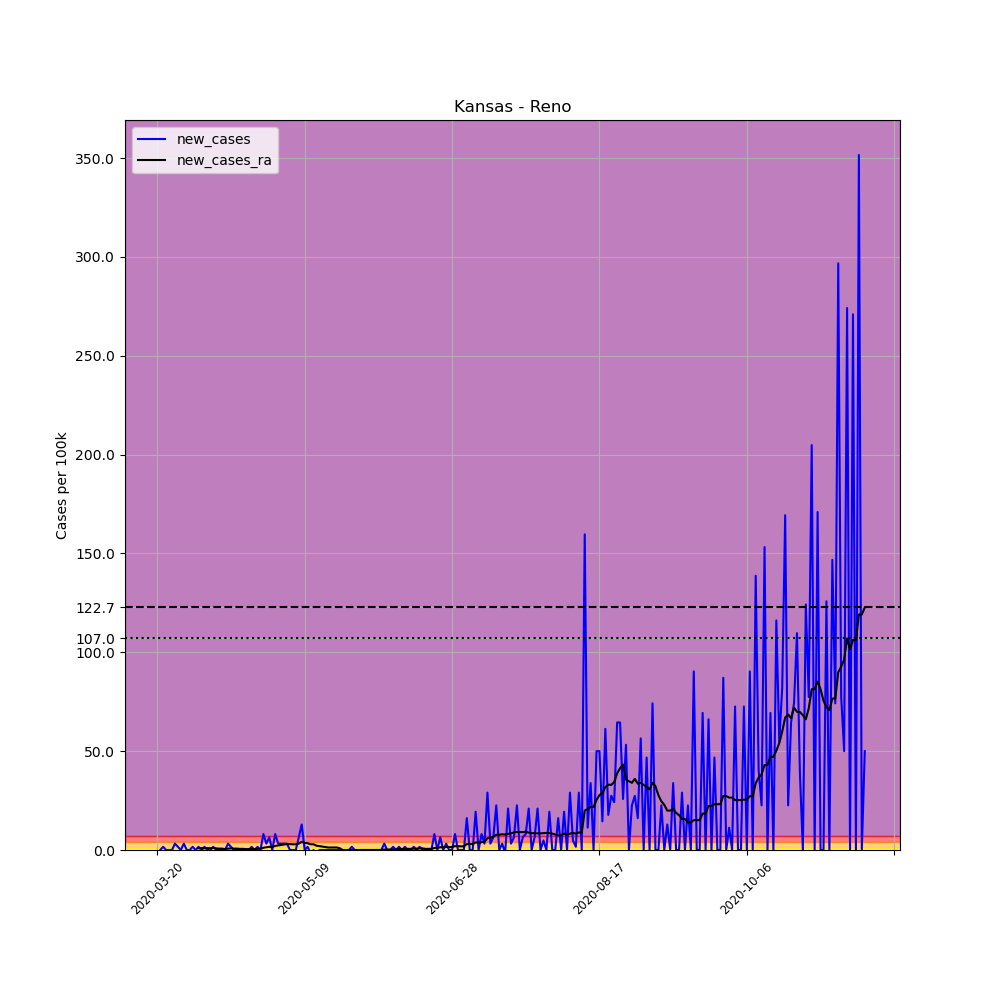

Data behind this chart, as committed beside it:
, date, county, state, fips, cases, deaths, COUNTY, STNAME, CTYNAME, POPESTIMATE2019, per_100k, new_cases, new_cases_ra
196917, 2020-03-20, Reno, Kansas, 20155, 1, 0, 155, Kansas, Reno, 61998, 1.613, , 
196918, 2020-03-21, Reno, Kansas, 20155, 1, 0, 155, Kansas, Reno, 61998, 1.613, 0.0, 
196919, 2020-03-22, Reno, Kansas, 20155, 2, 0, 155, Kansas, Reno, 61998, 3.226, 1.613, 
196920, 2020-03-23, Reno, Kansas, 20155, 2, 0, 155, Kansas, Reno, 61998, 3.226, 0.0, 
196921, 2020-03-24, Reno, Kansas, 20155, 2, 0, 155, Kansas, Reno, 61998, 3.226, 0.0, 
196922, 2020-03-25, Reno, Kansas, 20155, 2, 0, 155, Kansas, Reno, 61998, 3.226, 0.0, 
196923, 2020-03-26, Reno, Kansas, 20155, 4, 0, 155, Kansas, Reno, 61998, 6.452, 3.226, 
196924, 2020-03-27, Reno, Kansas, 20155, 5, 0, 155, Kansas, Reno, 61998, 8.065, 1.613, 
196925, 2020-03-28, Reno, Kansas, 20155, 5, 0, 155, Kansas, Reno, 61998, 8.065, 0.0, 
196926, 2020-03-29, Reno, Kansas, 20155, 7, 0, 155, Kansas, Reno, 61998, 11.29, 3.226, 
196927, 2020-03-30, Reno, Kansas, 20155, 7, 0, 155, Kansas, Reno, 61998, 11.29, 0.0, 
196928, 2020-03-31, Reno, Kansas, 20155, 7, 0, 155, Kansas, Reno, 61998, 11.29, 0.0, 
196929, 2020-04-01, Reno, Kansas, 20155, 8, 0, 155, Kansas, Reno, 61998, 12.9, 1.613, 
196930, 2020-04-02, Reno, Kansas, 20155, 8, 0, 155, Kansas, Reno, 61998, 12.9, 0.0, 
196931, 2020-04-03, Reno, Kansas, 20155, 9, 0, 155, Kansas, Reno, 61998, 14.52, 1.613, 0.9217
196932, 2020-04-04, Reno, Kansas, 20155, 9, 0, 155, Kansas, Reno, 61998, 14.52, 0.0, 0.9217
196933, 2020-04-05, Reno, Kansas, 20155, 10, 0, 155, Kansas, Reno, 61998, 16.13, 1.613, 0.9217
196934, 2020-04-06, Reno, Kansas, 20155, 10, 0, 155, Kansas, Reno, 61998, 16.13, 0.0, 0.9217
196935, 2020-04-07, Reno, Kansas, 20155, 10, 0, 155, Kansas, Reno, 61998, 16.13, 0.0, 0.9217
196936, 2020-04-08, Reno, Kansas, 20155, 11, 0, 155, Kansas, Reno, 61998, 17.74, 1.613, 1.037
196937, 2020-04-09, Reno, Kansas, 20155, 11, 0, 155, Kansas, Reno, 61998, 17.74, 0.0, 0.8065
196938, 2020-04-10, Reno, Kansas, 20155, 11, 0, 155, Kansas, Reno, 61998, 17.74, 0.0, 0.6913
196939, 2020-04-11, Reno, Kansas, 20155, 11, 0, 155, Kansas, Reno, 61998, 17.74, 0.0, 0.6913
196940, 2020-04-12, Reno, Kansas, 20155, 11, 0, 155, Kansas, Reno, 61998, 17.74, 0.0, 0.4608
196941, 2020-04-13, Reno, Kansas, 20155, 13, 0, 155, Kansas, Reno, 61998, 20.97, 3.226, 0.6913
196942, 2020-04-14, Reno, Kansas, 20155, 14, 0, 155, Kansas, Reno, 61998, 22.58, 1.613, 0.8065
196943, 2020-04-15, Reno, Kansas, 20155, 14, 0, 155, Kansas, Reno, 61998, 22.58, 0.0, 0.6913
196944, 2020-04-16, Reno, Kansas, 20155, 14, 0, 155, Kansas, Reno, 61998, 22.58, 0.0, 0.6913
196945, 2020-04-17, Reno, Kansas, 20155, 14, 0, 155, Kansas, Reno, 61998, 22.58, 0.0, 0.5761
196946, 2020-04-18, Reno, Kansas, 20155, 14, 0, 155, Kansas, Reno, 61998, 22.58, 0.0, 0.5761
196947, 2020-04-19, Reno, Kansas, 20155, 14, 0, 155, Kansas, Reno, 61998, 22.58, 0.0, 0.4608
196948, 2020-04-20, Reno, Kansas, 20155, 14, 0, 155, Kansas, Reno, 61998, 22.58, 0.0, 0.4608
196949, 2020-04-21, Reno, Kansas, 20155, 15, 0, 155, Kansas, Reno, 61998, 24.19, 1.613, 0.5761
196950, 2020-04-22, Reno, Kansas, 20155, 15, 0, 155, Kansas, Reno, 61998, 24.19, 0.0, 0.4608
196951, 2020-04-23, Reno, Kansas, 20155, 16, 0, 155, Kansas, Reno, 61998, 25.81, 1.613, 0.5761
196952, 2020-04-24, Reno, Kansas, 20155, 16, 0, 155, Kansas, Reno, 61998, 25.81, 0.0, 0.5761
196953, 2020-04-25, Reno, Kansas, 20155, 21, 0, 155, Kansas, Reno, 61998, 33.87, 8.065, 1.152
196954, 2020-04-26, Reno, Kansas, 20155, 23, 0, 155, Kansas, Reno, 61998, 37.1, 3.226, 1.383
196955, 2020-04-27, Reno, Kansas, 20155, 27, 0, 155, Kansas, Reno, 61998, 43.55, 6.452, 1.613
196956, 2020-04-28, Reno, Kansas, 20155, 27, 0, 155, Kansas, Reno, 61998, 43.55, 0.0, 1.498
196957, 2020-04-29, Reno, Kansas, 20155, 32, 0, 155, Kansas, Reno, 61998, 51.61, 8.065, 2.074
196958, 2020-04-30, Reno, Kansas, 20155, 34, 0, 155, Kansas, Reno, 61998, 54.84, 3.226, 2.304
196959, 2020-05-01, Reno, Kansas, 20155, 36, 0, 155, Kansas, Reno, 61998, 58.07, 3.226, 2.535
196960, 2020-05-02, Reno, Kansas, 20155, 38, 0, 155, Kansas, Reno, 61998, 61.29, 3.226, 2.765
196961, 2020-05-03, Reno, Kansas, 20155, 40, 0, 155, Kansas, Reno, 61998, 64.52, 3.226, 2.995
196962, 2020-05-04, Reno, Kansas, 20155, 40, 0, 155, Kansas, Reno, 61998, 64.52, 0.0, 2.995
196963, 2020-05-05, Reno, Kansas, 20155, 40, 0, 155, Kansas, Reno, 61998, 64.52, 0.0, 2.88
196964, 2020-05-06, Reno, Kansas, 20155, 40, 0, 155, Kansas, Reno, 61998, 64.52, 0.0, 2.88
196965, 2020-05-07, Reno, Kansas, 20155, 44, 0, 155, Kansas, Reno, 61998, 70.97, 6.452, 3.226
196966, 2020-05-08, Reno, Kansas, 20155, 52, 0, 155, Kansas, Reno, 61998, 83.87, 12.9, 4.148
196967, 2020-05-09, Reno, Kansas, 20155, 52, 0, 155, Kansas, Reno, 61998, 83.87, 0.0, 3.572
196968, 2020-05-10, Reno, Kansas, 20155, 53, 0, 155, Kansas, Reno, 61998, 85.49, 1.613, 3.456
196969, 2020-05-11, Reno, Kansas, 20155, 52, 0, 155, Kansas, Reno, 61998, 83.87, -1.613, 2.88
196970, 2020-05-12, Reno, Kansas, 20155, 52, 0, 155, Kansas, Reno, 61998, 83.87, 0.0, 2.88
196971, 2020-05-13, Reno, Kansas, 20155, 51, 0, 155, Kansas, Reno, 61998, 82.26, -1.613, 2.189
196972, 2020-05-14, Reno, Kansas, 20155, 51, 0, 155, Kansas, Reno, 61998, 82.26, 0.0, 1.959
196973, 2020-05-15, Reno, Kansas, 20155, 51, 0, 155, Kansas, Reno, 61998, 82.26, 0.0, 1.728
196974, 2020-05-16, Reno, Kansas, 20155, 51, 0, 155, Kansas, Reno, 61998, 82.26, 0.0, 1.498
196975, 2020-05-17, Reno, Kansas, 20155, 51, 0, 155, Kansas, Reno, 61998, 82.26, 0.0, 1.267
196976, 2020-05-18, Reno, Kansas, 20155, 51, 0, 155, Kansas, Reno, 61998, 82.26, 0.0, 1.267
... 181 more rows
